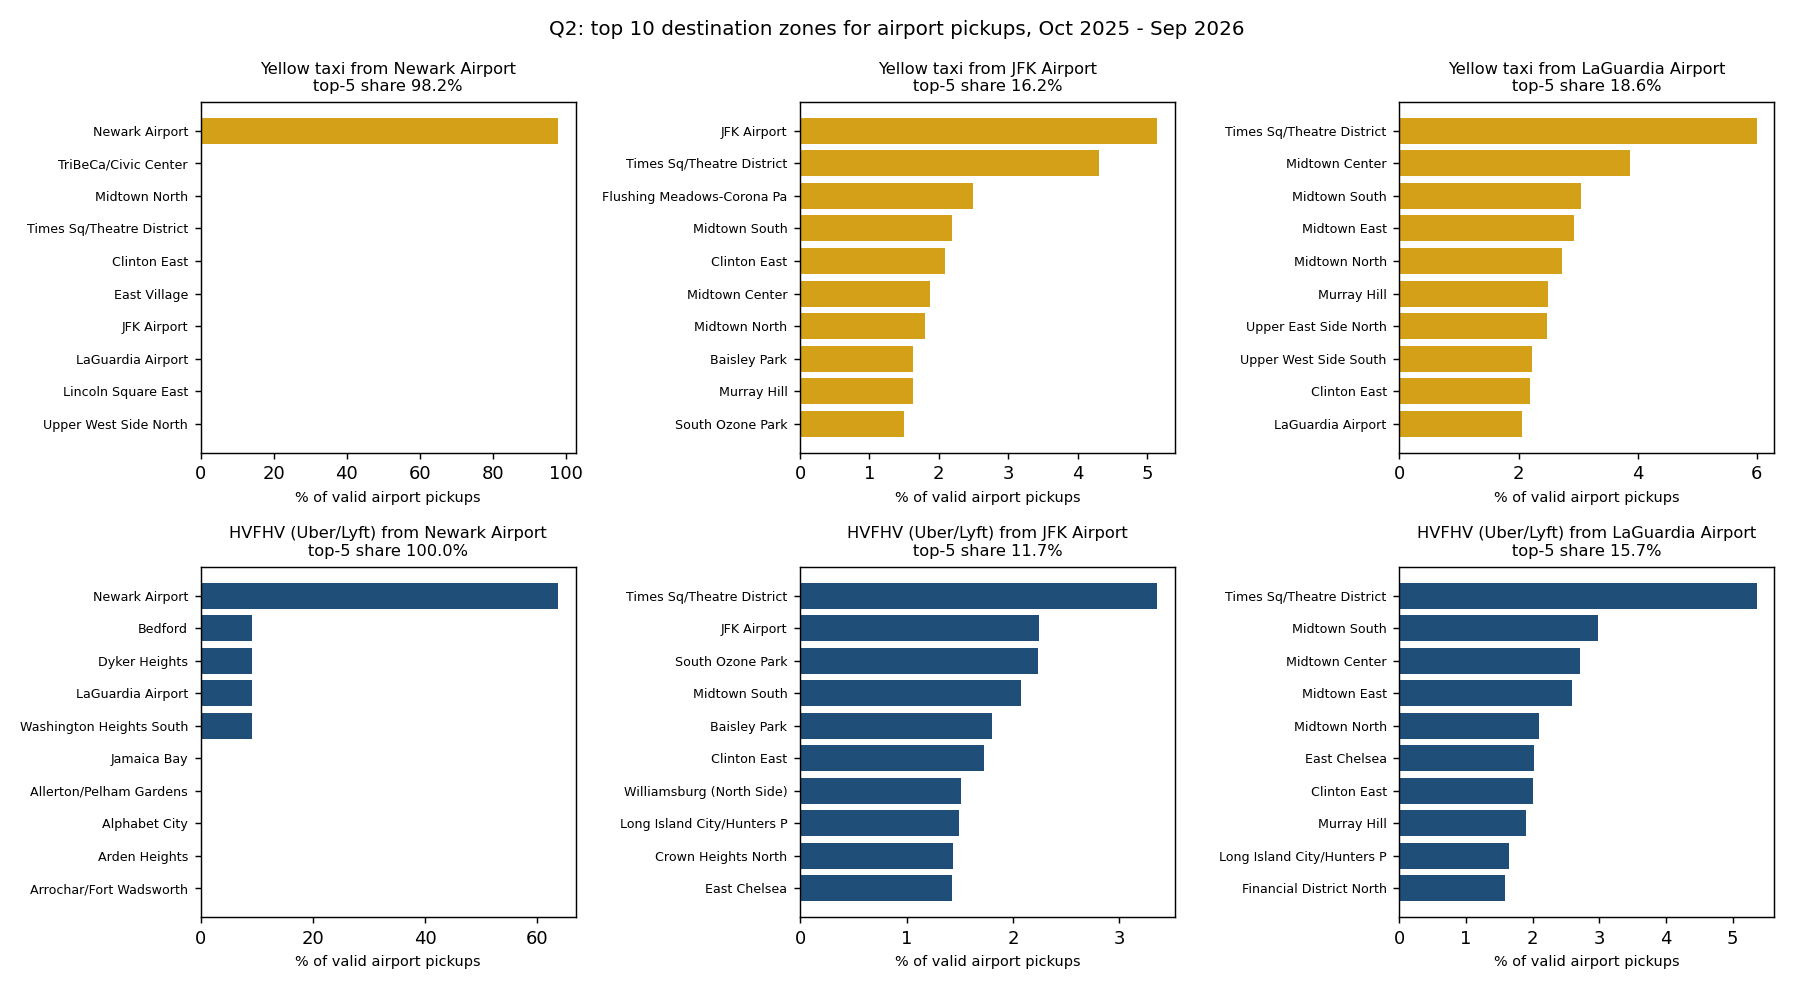

Source data for this figure (header and first rows):
service, airport_id, airport, rank, zone_id, zone, trips, share, cum_share
yellow, 1, Newark Airport, 1, 1, Newark Airport, 5969, 0.9771, 0.9771
yellow, 1, Newark Airport, 2, 231, TriBeCa/Civic Center, 10, 0.001637, 0.9787
yellow, 1, Newark Airport, 3, 163, Midtown North, 8, 0.00131, 0.98
yellow, 1, Newark Airport, 4, 230, Times Sq/Theatre District, 8, 0.00131, 0.9813
yellow, 1, Newark Airport, 5, 48, Clinton East, 6, 0.0009822, 0.9823
yellow, 1, Newark Airport, 6, 79, East Village, 5, 0.0008185, 0.9831
yellow, 1, Newark Airport, 7, 132, JFK Airport, 5, 0.0008185, 0.984
yellow, 1, Newark Airport, 8, 138, LaGuardia Airport, 5, 0.0008185, 0.9848
yellow, 1, Newark Airport, 9, 142, Lincoln Square East, 5, 0.0008185, 0.9856
yellow, 1, Newark Airport, 10, 238, Upper West Side North, 5, 0.0008185, 0.9864
yellow, 132, JFK Airport, 1, 132, JFK Airport, 90980, 0.05147, 0.05147
yellow, 132, JFK Airport, 2, 230, Times Sq/Theatre District, 76172, 0.04309, 0.09456
yellow, 132, JFK Airport, 3, 93, Flushing Meadows-Corona Park, 43945, 0.02486, 0.1194
yellow, 132, JFK Airport, 4, 164, Midtown South, 38677, 0.02188, 0.1413
yellow, 132, JFK Airport, 5, 48, Clinton East, 36903, 0.02088, 0.1622
yellow, 132, JFK Airport, 6, 161, Midtown Center, 33181, 0.01877, 0.1809
yellow, 132, JFK Airport, 7, 163, Midtown North, 31710, 0.01794, 0.1989
yellow, 132, JFK Airport, 8, 10, Baisley Park, 28876, 0.01634, 0.2152
yellow, 132, JFK Airport, 9, 170, Murray Hill, 28732, 0.01625, 0.2315
yellow, 132, JFK Airport, 10, 216, South Ozone Park, 26372, 0.01492, 0.2464
yellow, 138, LaGuardia Airport, 1, 230, Times Sq/Theatre District, 69741, 0.05997, 0.05997
yellow, 138, LaGuardia Airport, 2, 161, Midtown Center, 45104, 0.03878, 0.09875
yellow, 138, LaGuardia Airport, 3, 164, Midtown South, 35355, 0.0304, 0.1292
yellow, 138, LaGuardia Airport, 4, 162, Midtown East, 34125, 0.02934, 0.1585
yellow, 138, LaGuardia Airport, 5, 163, Midtown North, 31718, 0.02727, 0.1858
yellow, 138, LaGuardia Airport, 6, 170, Murray Hill, 28980, 0.02492, 0.2107
yellow, 138, LaGuardia Airport, 7, 236, Upper East Side North, 28761, 0.02473, 0.2354
yellow, 138, LaGuardia Airport, 8, 239, Upper West Side South, 25929, 0.0223, 0.2577
yellow, 138, LaGuardia Airport, 9, 48, Clinton East, 25452, 0.02189, 0.2796
yellow, 138, LaGuardia Airport, 10, 138, LaGuardia Airport, 23879, 0.02053, 0.3001
fhvhv, 1, Newark Airport, 1, 1, Newark Airport, 7, 0.6364, 0.6364
fhvhv, 1, Newark Airport, 2, 17, Bedford, 1, 0.09091, 0.7273
fhvhv, 1, Newark Airport, 3, 67, Dyker Heights, 1, 0.09091, 0.8182
fhvhv, 1, Newark Airport, 4, 138, LaGuardia Airport, 1, 0.09091, 0.9091
fhvhv, 1, Newark Airport, 5, 244, Washington Heights South, 1, 0.09091, 1.0
fhvhv, 1, Newark Airport, 6, 2, Jamaica Bay, 0, 0.0, 1.0
fhvhv, 1, Newark Airport, 7, 3, Allerton/Pelham Gardens, 0, 0.0, 1.0
fhvhv, 1, Newark Airport, 8, 4, Alphabet City, 0, 0.0, 1.0
fhvhv, 1, Newark Airport, 9, 5, Arden Heights, 0, 0.0, 1.0
fhvhv, 1, Newark Airport, 10, 6, Arrochar/Fort Wadsworth, 0, 0.0, 1.0
fhvhv, 132, JFK Airport, 1, 230, Times Sq/Theatre District, 108051, 0.03355, 0.03355
fhvhv, 132, JFK Airport, 2, 132, JFK Airport, 72235, 0.02243, 0.05598
fhvhv, 132, JFK Airport, 3, 216, South Ozone Park, 71911, 0.02233, 0.07831
fhvhv, 132, JFK Airport, 4, 164, Midtown South, 66747, 0.02073, 0.09904
fhvhv, 132, JFK Airport, 5, 10, Baisley Park, 58152, 0.01806, 0.1171
fhvhv, 132, JFK Airport, 6, 48, Clinton East, 55561, 0.01725, 0.1344
fhvhv, 132, JFK Airport, 7, 255, Williamsburg (North Side), 48829, 0.01516, 0.1495
fhvhv, 132, JFK Airport, 8, 145, Long Island City/Hunters Point, 47971, 0.0149, 0.1644
fhvhv, 132, JFK Airport, 9, 61, Crown Heights North, 46353, 0.01439, 0.1788
fhvhv, 132, JFK Airport, 10, 68, East Chelsea, 46043, 0.0143, 0.1931
fhvhv, 138, LaGuardia Airport, 1, 230, Times Sq/Theatre District, 229532, 0.05359, 0.05359
fhvhv, 138, LaGuardia Airport, 2, 164, Midtown South, 127444, 0.02976, 0.08335
fhvhv, 138, LaGuardia Airport, 3, 161, Midtown Center, 115812, 0.02704, 0.1104
fhvhv, 138, LaGuardia Airport, 4, 162, Midtown East, 110840, 0.02588, 0.1363
fhvhv, 138, LaGuardia Airport, 5, 163, Midtown North, 89499, 0.0209, 0.1572
fhvhv, 138, LaGuardia Airport, 6, 68, East Chelsea, 86243, 0.02014, 0.1773
fhvhv, 138, LaGuardia Airport, 7, 48, Clinton East, 85524, 0.01997, 0.1973
fhvhv, 138, LaGuardia Airport, 8, 170, Murray Hill, 81236, 0.01897, 0.2162
fhvhv, 138, LaGuardia Airport, 9, 145, Long Island City/Hunters Point, 70283, 0.01641, 0.2327
fhvhv, 138, LaGuardia Airport, 10, 87, Financial District North, 67973, 0.01587, 0.2485
